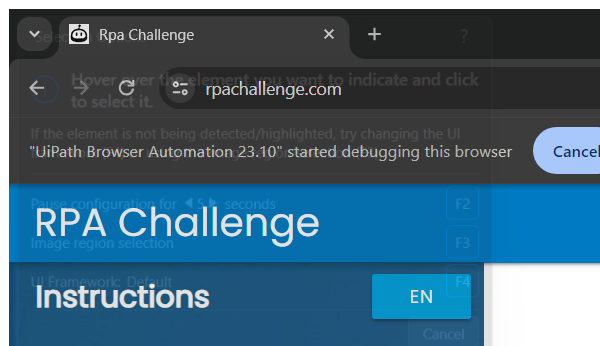
Workflow: SubmitValues

Step 1: Attach Browser 'RPA Challenge' in window 'Rpa Challenge' (chrome.exe)

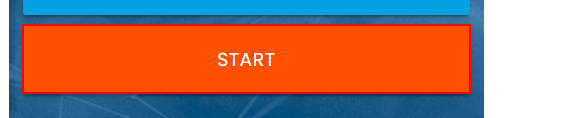
Step 2: click on the button

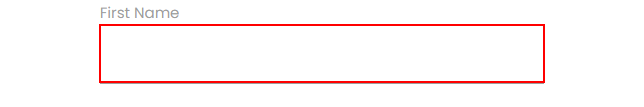
Step 3: type [strFirstName] into the text box

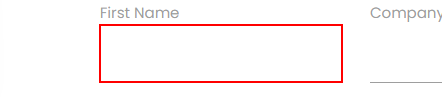
Step 4: type [strLastName] into the text box

Step 5: type [strAddress] into the text box in window 'Rpa Challenge' (chrome.exe) (no picture)

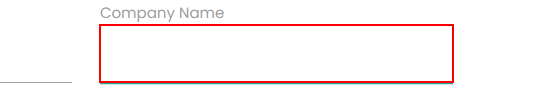
Step 6: type [strCompanyName] into the text box

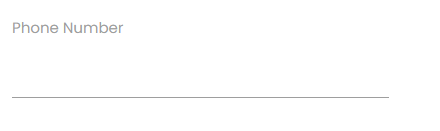
Step 7: type [strPhoneNumber] into the text box

Step 8: type [strEmail] into the text box (no picture)

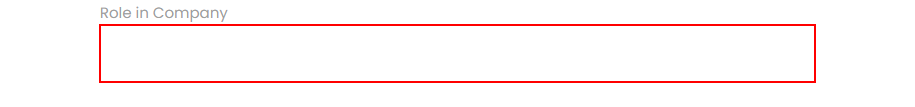
Step 9: type [strCompanyRole] into the text box

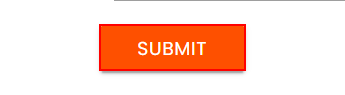
Step 10: click on the text box in window 'Rpa Challenge' (chrome.exe)
